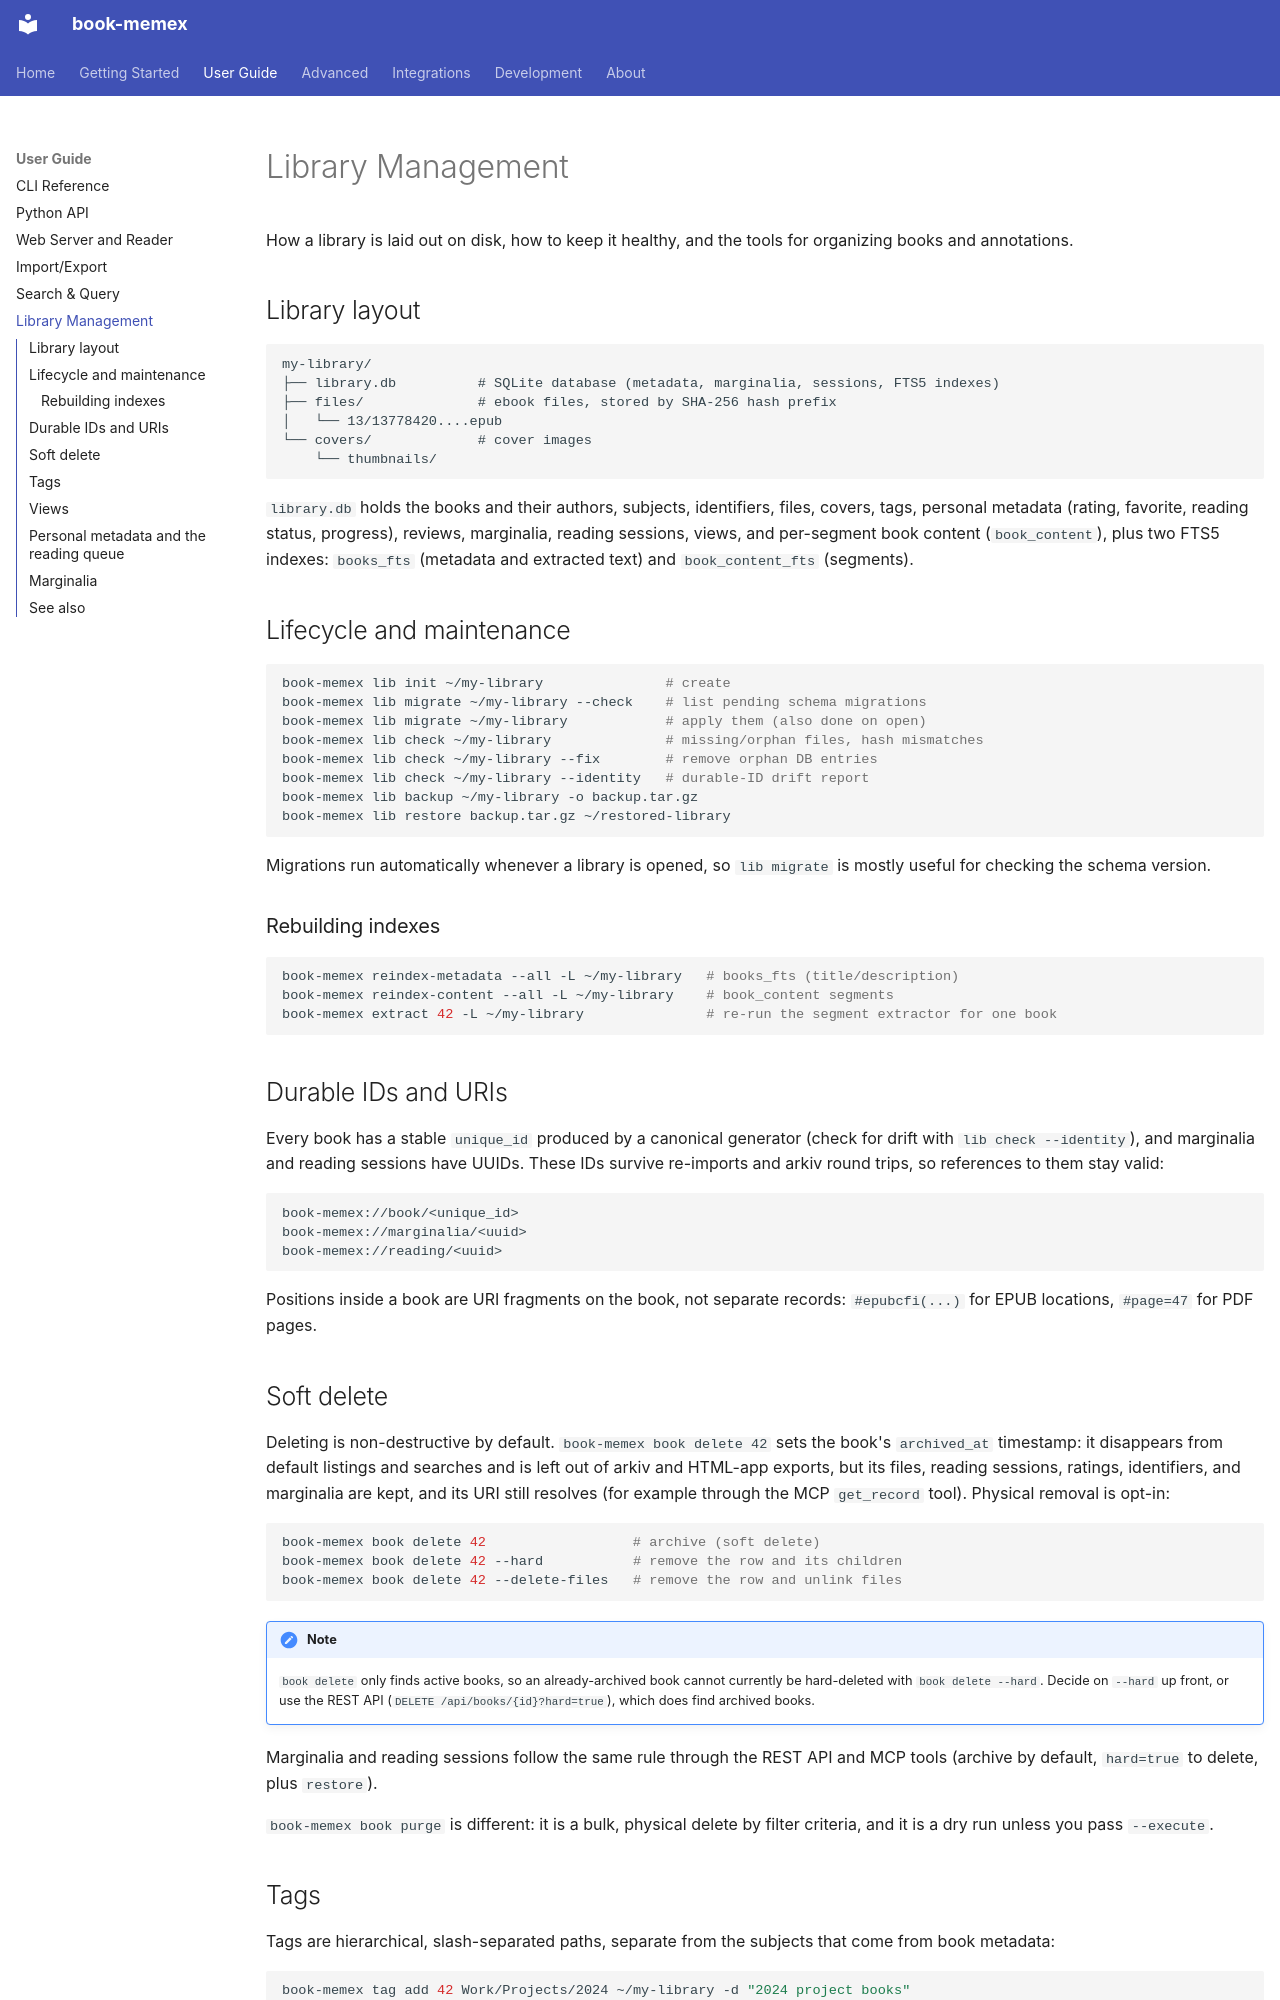

repository: queelius/book-memex · page: user-guide/library-management/index.html · generator: mkdocs

# Library Management

How a library is laid out on disk, how to keep it healthy, and the tools for
organizing books and annotations.

## Library layout

```
my-library/
├── library.db          # SQLite database (metadata, marginalia, sessions, FTS5 indexes)
├── files/              # ebook files, stored by SHA-256 hash prefix
│   └── 13/13778420....epub
└── covers/             # cover images
    └── thumbnails/
```

`library.db` holds the books and their authors, subjects, identifiers, files,
covers, tags, personal metadata (rating, favorite, reading status, progress),
reviews, marginalia, reading sessions, views, and per-segment book content
(`book_content`), plus two FTS5 indexes: `books_fts` (metadata and extracted text)
and `book_content_fts` (segments).

## Lifecycle and maintenance

```bash
book-memex lib init ~/my-library               # create
book-memex lib migrate ~/my-library --check    # list pending schema migrations
book-memex lib migrate ~/my-library            # apply them (also done on open)
book-memex lib check ~/my-library              # missing/orphan files, hash mismatches
book-memex lib check ~/my-library --fix        # remove orphan DB entries
book-memex lib check ~/my-library --identity   # durable-ID drift report
book-memex lib backup ~/my-library -o backup.tar.gz
book-memex lib restore backup.tar.gz ~/restored-library
```

Migrations run automatically whenever a library is opened, so `lib migrate` is
mostly useful for checking the schema version.

### Rebuilding indexes

```bash
book-memex reindex-metadata --all -L ~/my-library   # books_fts (title/description)
book-memex reindex-content --all -L ~/my-library    # book_content segments
book-memex extract 42 -L ~/my-library               # re-run the segment extractor for one book
```

## Durable IDs and URIs

Every book has a stable `unique_id` produced by a canonical generator (check for
drift with `lib check --identity`), and marginalia and reading sessions have UUIDs. These IDs survive re-imports and arkiv round trips, so
references to them stay valid:

```
book-memex://book/<unique_id>
book-memex://marginalia/<uuid>
book-memex://reading/<uuid>
```

Positions inside a book are URI fragments on the book, not separate records:
`#epubcfi(...)` for EPUB locations, `#page=47` for PDF pages.

## Soft delete

Deleting is non-destructive by default. `book-memex book delete 42` sets the
book's `archived_at` timestamp: it disappears from default listings and
searches and is left out of arkiv and HTML-app exports, but its files, reading sessions, ratings, identifiers, and marginalia
are kept, and its URI still resolves (for example through the MCP `get_record`
tool). Physical removal is opt-in:

```bash
book-memex book delete 42                  # archive (soft delete)
book-memex book delete 42 --hard           # remove the row and its children
book-memex book delete 42 --delete-files   # remove the row and unlink files
```

!!! note
    `book delete` only finds active books, so an already-archived book cannot
    currently be hard-deleted with `book delete --hard`. Decide on `--hard` up
    front, or use the REST API (`DELETE /api/books/{id}?hard=true`), which does
    find archived books.

Marginalia and reading sessions follow the same rule through the REST API and
MCP tools (archive by default, `hard=true` to delete, plus `restore`).

`book-memex book purge` is different: it is a bulk, physical delete by filter
criteria, and it is a dry run unless you pass `--execute`.
